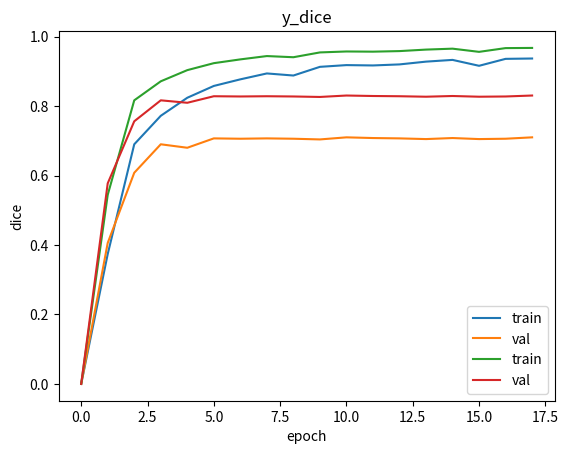

This figure's Python source:
import matplotlib.pyplot as plt


def plot_line_chart(x, y,title):
    # 绘制折线图
    plt.plot(x, y)
    plt.plot([0] + x, [0] + y)
    plt.ylim(0, max(y))
    # 添加标题和轴标签
    plt.title(title)
    plt.xlabel('epoch')
    plt.ylabel('iou')

    # 显示图形
    plt.show()


def plot_2line_chart(x1, y1, x2, y2,title,y_label,x_label="epoch"):
    # 绘制第一条折线图
    plt.plot(x1, y1, label='train')

    # 绘制第二条折线图
    plt.plot(x2, y2, label='val')

    # 添加标题和轴标签
    plt.title(title)
    plt.xlabel(x_label)
    plt.ylabel(y_label)

    # 添加图例
    plt.legend()

    # 显示图形
    plt.show()


def iouToDice(iou):
    dice = []
    for x in iou:
        dice.append((2 * x) / (x + 1))
    return dice


if __name__ == '__main__':

    # x
    train_data = [0, 0.374, 0.69, 0.772, 0.824, 0.858, 0.877, 0.894, 0.888, 0.913, 0.918, 0.917, 0.92, 0.928, 0.933, 0.916, 0.936, 0.937]
    val_data = [0,0.406, 0.608, 0.69, 0.68, 0.707, 0.706, 0.707, 0.706, 0.704, 0.71, 0.708, 0.707, 0.705, 0.708, 0.705, 0.706, 0.71]

    # y
    # train_data = [0, 0.374, 0.69, 0.772, 0.824, 0.858, 0.877, 0.894, 0.888, 0.913, 0.918, 0.917, 0.92, 0.928, 0.933, 0.916, 0.936, 0.937]
    # val_data = [0, 0.406, 0.608, 0.69, 0.68, 0.707, 0.706, 0.707, 0.706, 0.704, 0.71, 0.708, 0.707, 0.705, 0.708, 0.705, 0.706, 0.71]
    #
    # z
    # train_data = [0, 0.679, 0.749, 0.812, 0.845, 0.875, 0.884, 0.898, 0.902, 0.917, 0.922, 0.935, 0.936, 0.939, 0.926,
    #               0.942, 0.946]
    # val_data = [0, 0.659, 0.664, 0.665, 0.697, 0.701, 0.704, 0.71, 0.717, 0.719, 0.717, 0.718, 0.709, 0.725, 0.728,
    #             0.73, 0.731]

    train_dice_data = iouToDice(train_data)
    val_dice_data = iouToDice(val_data)
    print(val_dice_data)

    x = [i for i in range(0, len(val_data))]
    # plot_line_chart(x,train_data,"train_x_iou")
    # plot_line_chart(x,val_data,"val_x_iou")
    plot_2line_chart(x, train_data, x, val_data, "y_iou", "iou")
    plot_2line_chart(x, train_dice_data, x, val_dice_data, "y_dice", "dice")
